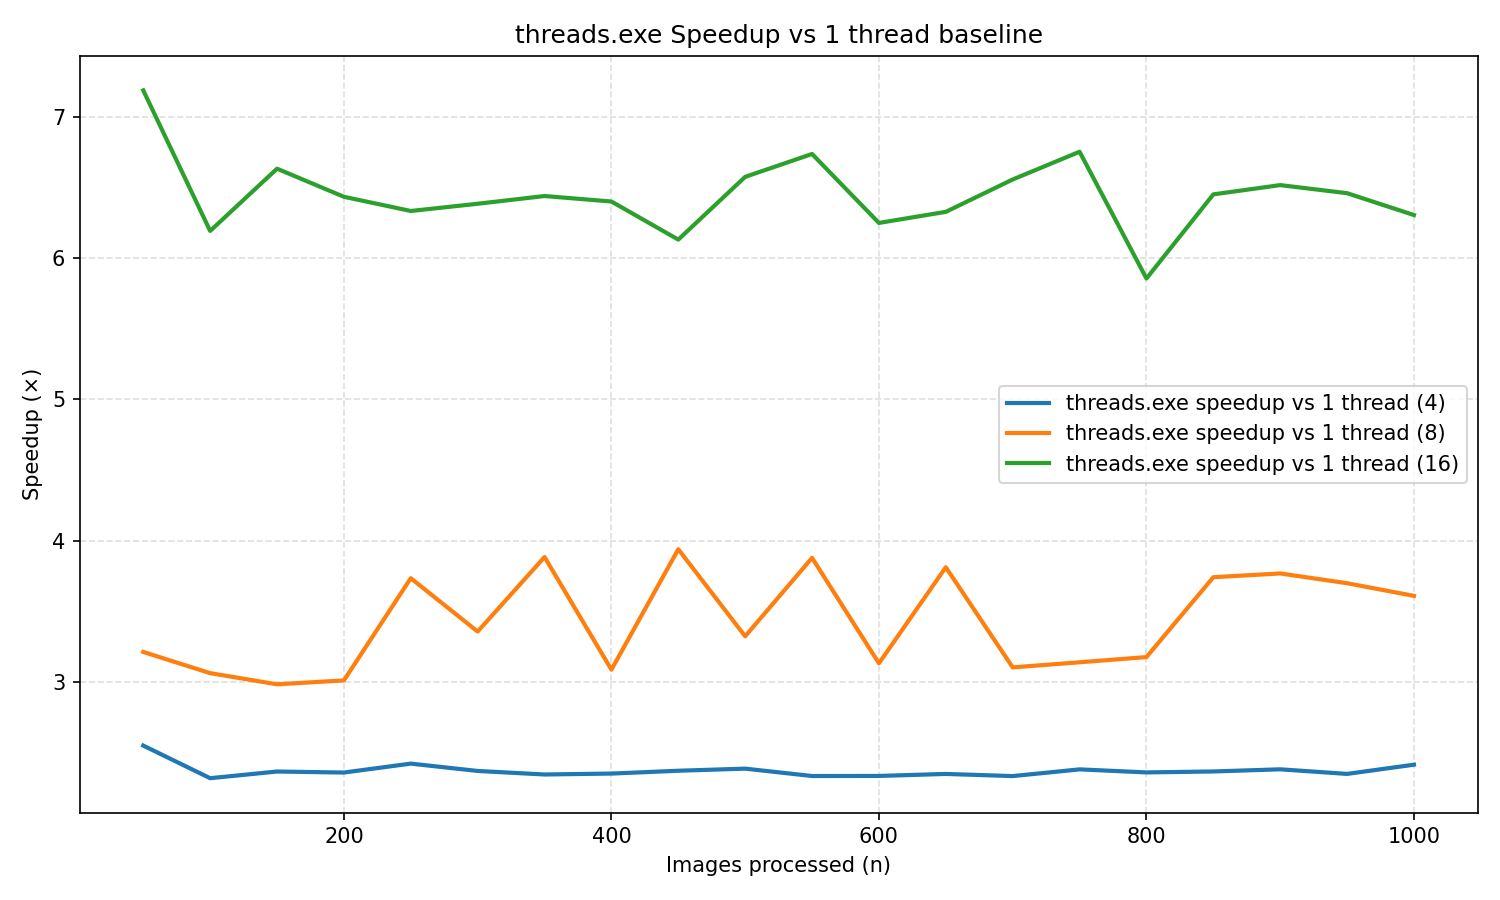

The data file committed next to this chart (first rows):
count, baseline_ms, threads_4_speedup, threads_8_speedup, threads_16_speedup
50, 855, 2.552, 3.214, 7.185
100, 1523, 2.322, 3.064, 6.191
150, 2248, 2.369, 2.985, 6.631
200, 3004, 2.362, 3.013, 6.433
250, 3717, 2.425, 3.736, 6.332
300, 4430, 2.373, 3.359, 6.383
350, 5292, 2.348, 3.885, 6.438
400, 5900, 2.354, 3.089, 6.399
450, 6565, 2.374, 3.941, 6.13
500, 7428, 2.389, 3.325, 6.574
550, 7988, 2.337, 3.88, 6.735
600, 8703, 2.338, 3.134, 6.248
650, 9369, 2.352, 3.813, 6.326
700, 10101, 2.337, 3.105, 6.555
750, 11038, 2.384, 3.141, 6.751
800, 11692, 2.362, 3.178, 5.855
850, 12493, 2.369, 3.743, 6.45
900, 13317, 2.384, 3.769, 6.515
950, 13846, 2.352, 3.7, 6.458
1000, 14977, 2.417, 3.611, 6.303
